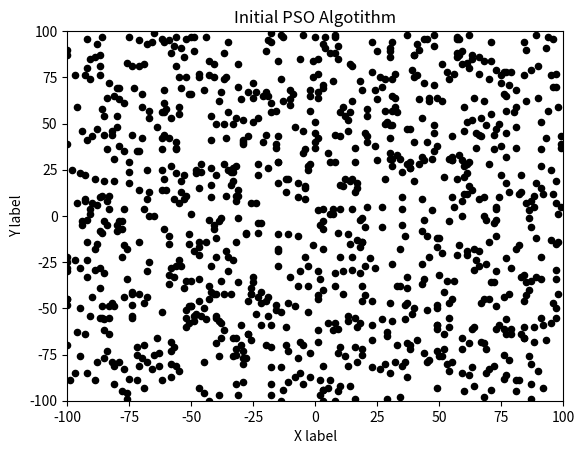

The script that saved this image:
import math

import numpy as np
import matplotlib.pyplot as plt
from matplotlib.animation import FuncAnimation


class PSO():
    def __init__(self, dimentions, particles, fitness_function, max_iters=200, max_velocity=10):
        # Defining initial constants
        self.dimentions = dimentions
        self.particles = particles
        self.fitness_function = fitness_function
        self.max_velocity = max_velocity
        self.search_space = (-100, 100)
        self.max_iters = max_iters
        self.c1, self.c2 = 2.05, 2.05
        self.g_index = None

        # Definition of the initial random values and the initial better set
        self.values = np.random.randint(self.search_space[0], self.search_space[1],
            size=(self.particles, self.dimentions))
        self.betters = np.array([self.fitness_function(value) for value in self.values])
        self.velocities = np.random.rand(self.particles, self.dimentions)
        self.b_values = self.values.copy()

        if self.dimentions == 2:
            # Chart creation and styling
            plt.scatter([p[0] for p in self.b_values], [p[1] for p in self.b_values], 20, "k")
            plt.title("Initial PSO Algotithm")
            plt.xlabel("X label")
            plt.ylabel("Y label")
            plt.xlim(self.search_space)
            plt.ylim(self.search_space)

            # Setting the func animation function
            self.ani = FuncAnimation(plt.gcf(), self.animate, interval=100)
            plt.show()
        else:
            for i in range(max_iters):
                self.evaluate()
                print(f'iteracion {i+1}: {self.betters[self.g_index]}')
            print(f'{self.betters[self.g_index]} | {self.b_values[self.g_index]}')

    def evaluate(self):
        new_p_evaluated = np.array([self.fitness_function(value) for value in self.values])

        # evaluate current fitness vs best ones
        for i, e in enumerate(new_p_evaluated):
            if e < self.betters[i]:
                self.betters[i] = e
                self.b_values[i] = self.values[i]
        self.g_index = np.argmin(self.betters)

        # update velocity for each partcle
        for i, vel in enumerate(self.velocities):
            self.velocities[i] = vel + np.random.rand(self.dimentions)*self.c1*(
                    self.b_values[i]-self.values[i]) + np.random.rand(self.dimentions
                    )*self.c2*(self.b_values[self.g_index]-self.values[i])
            for j, vel_d in enumerate(self.velocities[i]):
                if vel_d > self.max_velocity:
                    vel[j] = self.max_velocity
                elif vel_d < -self.max_velocity:
                    vel[j] = -self.max_velocity

        # update position for each partcle
        for i, e in enumerate(self.values):
            self.values[i] = e + self.velocities[i]

    def animate(self, i):
        self.evaluate()

        plt.clf()
        plt.title(f"PSO Iteration: {i}")
        plt.xlim(self.search_space)
        plt.ylim(self.search_space)
        plt.scatter([p[0] for p in self.values], [p[1] for p in self.values], 20, "k")

        if i > self.max_iters:
            self.ani.event_source.stop()


def sphere_function(particle):
    return sum([coord**2 for coord in particle])

def rastrigin_function(particle):
    return 10*len(particle) + sum([coord**2-10*math.cos(2*math.pi*coord) for coord in particle])


def main():
    # 2 DIMENTIONS
    PSO(2, 1000, rastrigin_function)
    # 10 DIMENTIONS
    # PSO(10, 1000, rastrigin_function)
    # 50 DIMENTIONS
    # PSO(50, 100, sphere_function)
    # 100 DIMENTIONS
    # PSO(100, 100, sphere_function)


if __name__ == "__main__":
    main()
